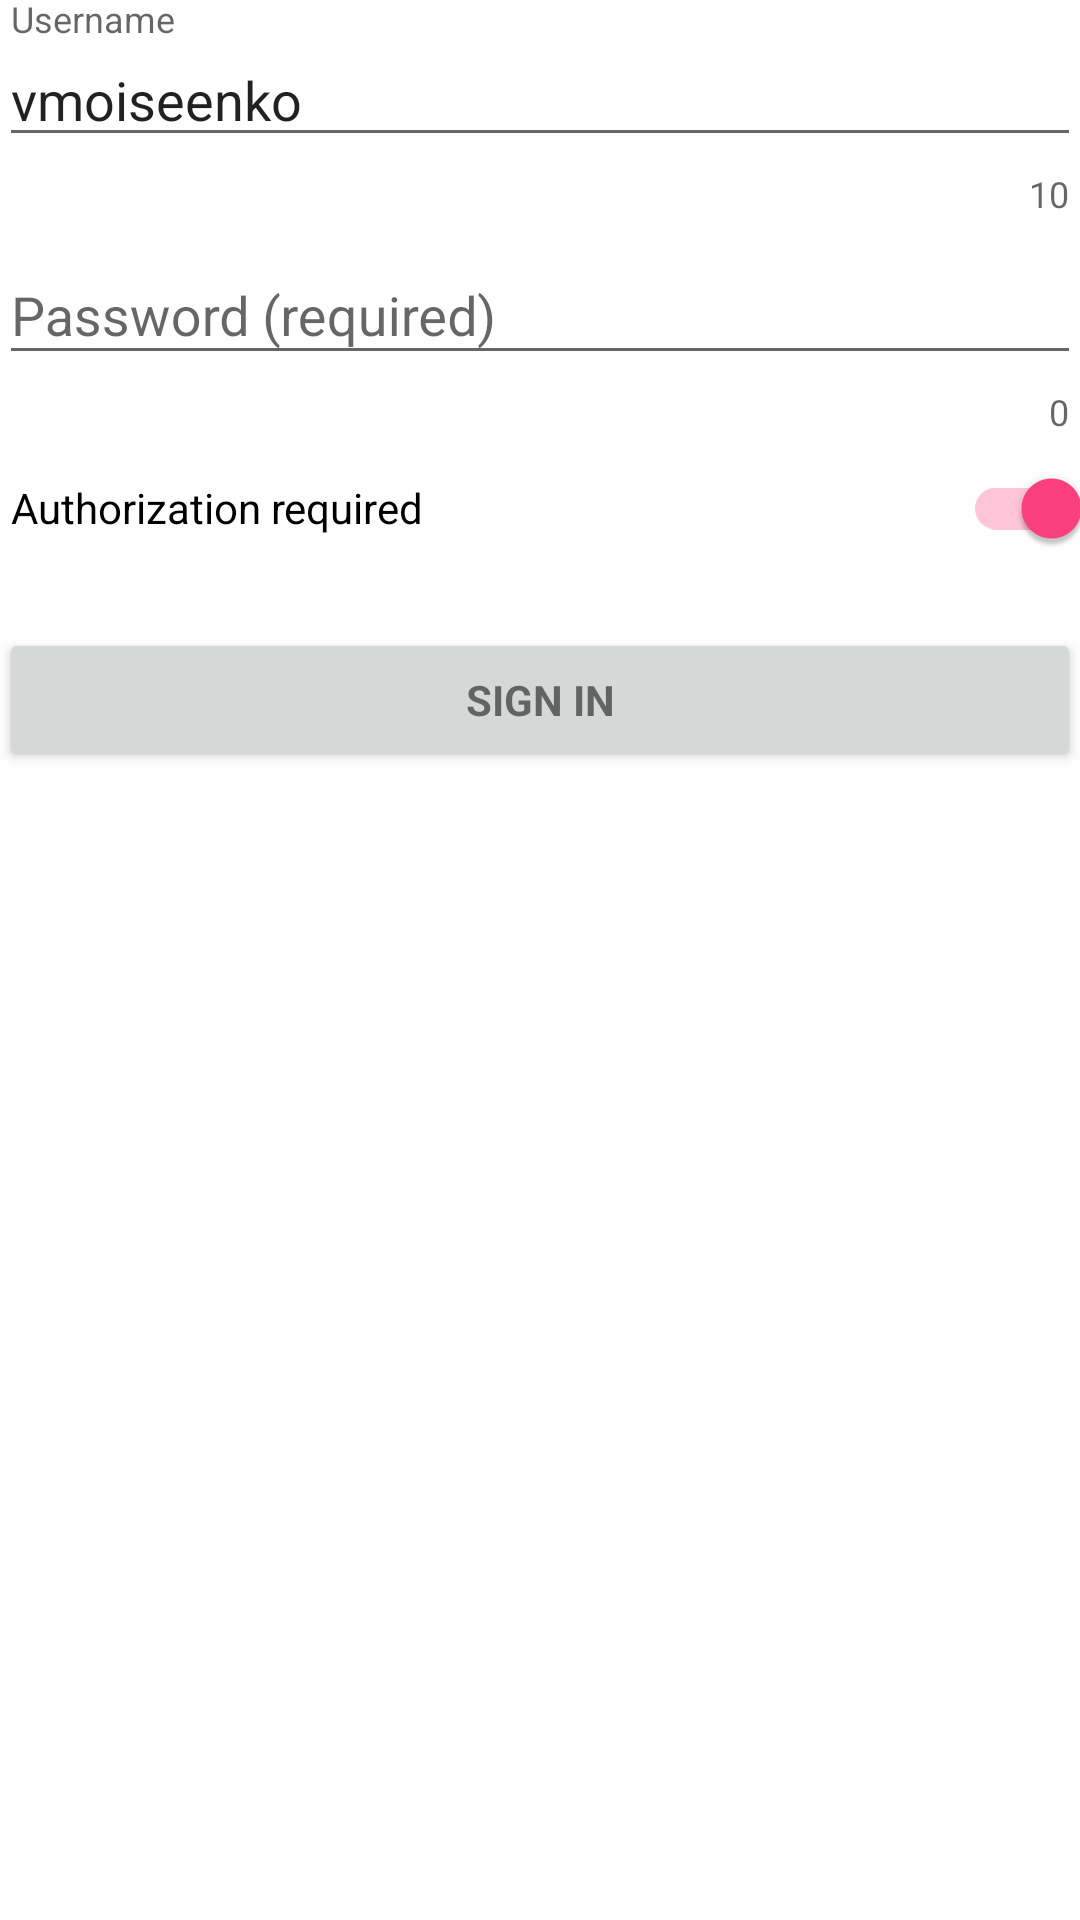

Write the Android layout XML for this screen, with the resource values it uses.
<!-- AndroidManifest.xml: application theme AppTheme -->
<!-- res/layout/fragment_login.xml -->
<?xml version="1.0" encoding="utf-8"?>
<LinearLayout xmlns:android="http://schemas.android.com/apk/res/android"
    android:layout_width="match_parent"
    android:layout_height="match_parent"
    xmlns:app="http://schemas.android.com/apk/res-auto"
    android:background="#fffefefe"
    android:gravity="center_horizontal"
    android:orientation="vertical"

    android:padding="@dimen/activity_vertical_margin">

    
    <ProgressBar
        android:id="@+id/login_progress"
        style="?android:attr/progressBarStyleLarge"
        android:layout_width="wrap_content"
        android:layout_height="wrap_content"
        android:layout_marginBottom="8dp"
        android:visibility="gone" />

    <ScrollView
        android:id="@+id/login_form"
        android:layout_width="match_parent"
        android:layout_height="match_parent">

        <LinearLayout
            android:id="@+id/username_form"
            android:layout_width="match_parent"
            android:layout_height="wrap_content"
            android:orientation="vertical">

            <android.support.design.widget.TextInputLayout
                android:id="@+id/username_view"
                android:layout_width="match_parent"
                android:layout_height="wrap_content"
                app:counterEnabled="true"
                >

                <EditText
                    android:id="@+id/username"
                    android:layout_width="match_parent"
                    android:layout_height="wrap_content"
                    android:hint="@string/prompt_username"
                    android:inputType="text"
                    android:maxLines="1"
                    android:ems="15"
                    android:singleLine="true"
                    android:text="vmoiseenko" />

            </android.support.design.widget.TextInputLayout>

            <android.support.design.widget.TextInputLayout
                android:layout_width="match_parent"
                android:layout_height="wrap_content"
                android:id="@+id/passwordView"
                app:counterEnabled="true"
                >

                <EditText
                    android:id="@+id/password"
                    android:layout_width="match_parent"
                    android:layout_height="wrap_content"
                    android:hint="@string/prompt_password"
                    android:imeActionId="@+id/login"
                    android:imeActionLabel="@string/action_sign_in_short"
                    android:imeOptions="actionUnspecified"
                    android:inputType="textPassword"
                    android:maxLines="1"
                    android:singleLine="true"
                    android:text="" />

            </android.support.design.widget.TextInputLayout>

            <android.support.v7.widget.SwitchCompat
                android:layout_width="match_parent"
                android:layout_height="48dp"
                android:id="@+id/authSwitch"
                android:text="Authorization required"
                android:checked="true"
                android:paddingLeft="4dp"
                />

            <Button
                android:id="@+id/bLogin"
                style="?android:textAppearanceSmall"
                android:layout_width="match_parent"
                android:layout_height="wrap_content"
                android:layout_marginTop="16dp"
                android:text="@string/action_sign_in"
                android:textStyle="bold" />

        </LinearLayout>
    </ScrollView>
</LinearLayout>
<!-- resources referenced by this layout -->
<resources>
  <string name="action_sign_in">Sign in</string>
  <string name="action_sign_in_short">Sign in</string>
  <string name="prompt_password">Password (required)</string>
  <string name="prompt_username">Username</string>
  <style name="AppTheme" parent="Theme.AppCompat.Light.NoActionBar">
          
          <item name="colorPrimary">@color/colorPrimary</item>
          <item name="colorPrimaryDark">@color/colorPrimaryDark</item>
          <item name="colorAccent">@color/colorAccent</item>
          <item name="android:windowContentTransitions">true</item>
          <item name="android:windowActionBar">false</item>
          <item name="windowActionBar">false</item>
  
      </style>
  <color name="colorPrimary">#3F51B5</color>
  <color name="colorPrimaryDark">#303F9F</color>
  <color name="colorAccent">#FF4081</color>
</resources>
